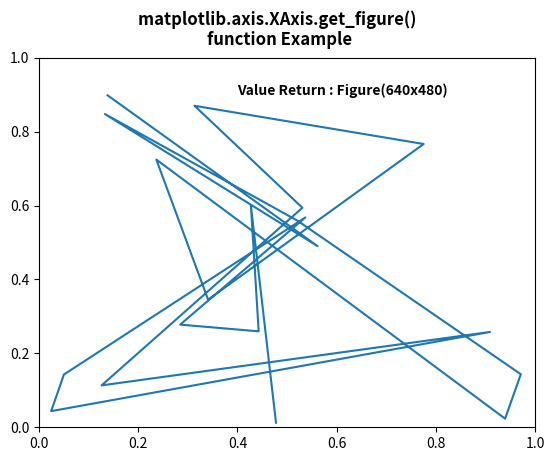

Reproduce this figure in Python.
# Implementation of matplotlib function
from matplotlib.axis import XAxis
import numpy as np
import matplotlib.pyplot as plt
import matplotlib.lines as lines
import matplotlib.transforms as mtransforms
import matplotlib.text as mtext


class GFGfun(lines.Line2D):

    def __init__(self, *args, **kwargs):
        self.text = mtext.Text(0, 0, '')
        lines.Line2D.__init__(self, *args, **kwargs)
        self.text.set_text(self.get_label())

    def set_figure(self, figure):
        self.text.set_figure(figure)
        lines.Line2D.set_figure(self, figure)


np.random.seed(10 ** 7)

fig, ax = plt.subplots()
x, y = np.random.rand(2, 20)
line = GFGfun(x, y,
              mfc='green', ms=14, label='Label')

line.text.set_color('green')
line.text.set_fontsize(17)

ax.add_line(line)

ax.text(0.4, 0.9, "Value Return : "
        + str(XAxis.get_figure(ax)),
        fontweight="bold")

fig.suptitle("""matplotlib.axis.XAxis.get_figure() 
function Example\n""", fontweight="bold")

plt.show()
